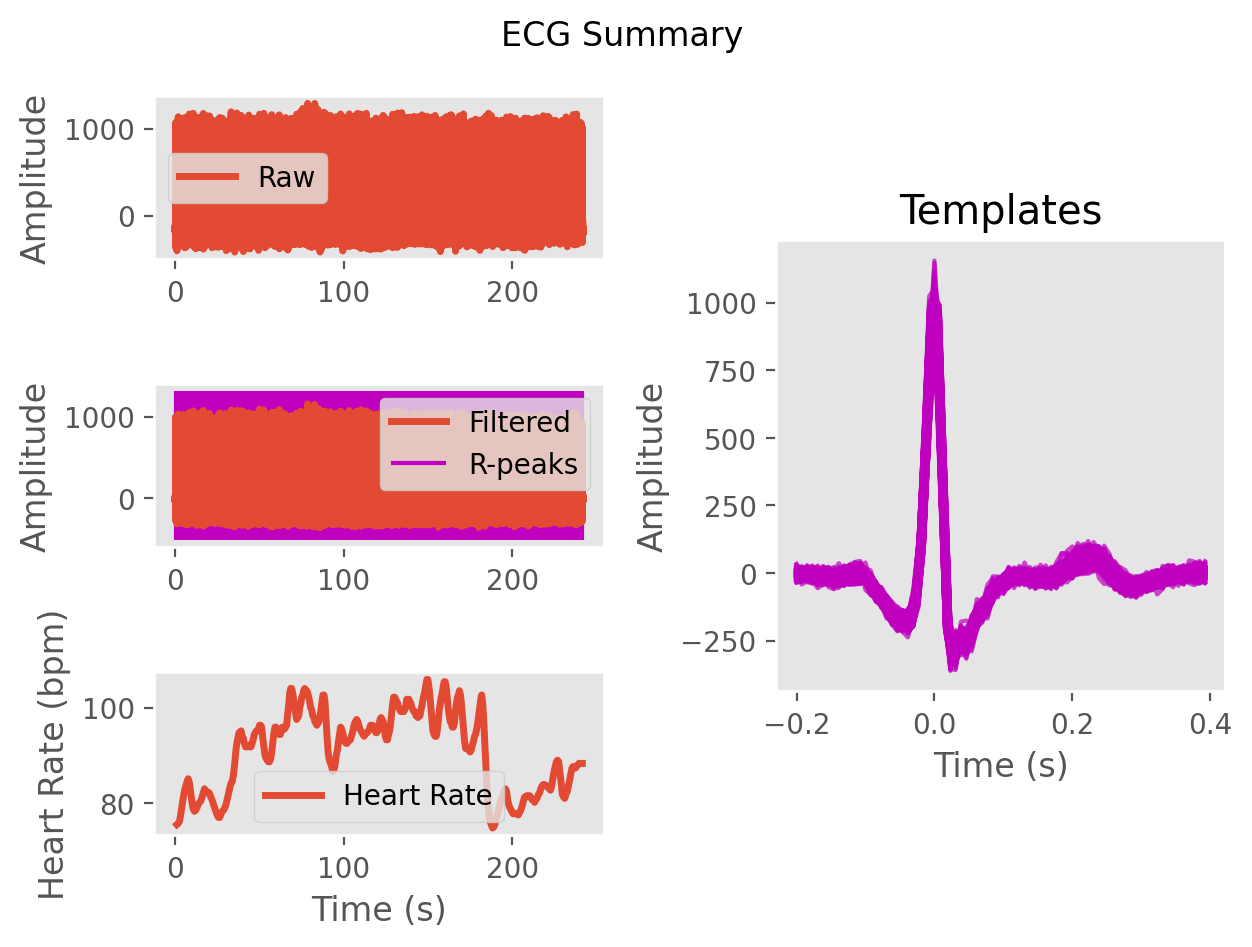

Data behind this chart, as committed beside it:
ECG, -7.247987782996724, -25.284751896307128, -14.904345210114377, -12.83065228776635, -15.18353671647574, 11.754653228209936, 26.156094118620253, -5.9649668549411565, -28.290075893879653, -12.059797059174013, -8.626708805464432, -29.62433910019555, -24.00115923060151, 6.175584591801298, 9.440539174347503, -5.296436802261249, -0.6991924955742697, 4.351215572666753, -3.364122103623414, 1.0851929010041008, 1.8667724030567356, -23.499199518495242, -32.203947509805026
Time (s), 0.0, 0.007692, 0.01538, 0.02308, 0.03077, 0.03846, 0.04615, 0.05385, 0.06154, 0.06923, 0.07692, 0.08462, 0.09231, 0.1, 0.1077, 0.1154, 0.1231, 0.1308, 0.1385, 0.1462, 0.1538, 0.1615, 0.1692
Rpeaks, 54, 157, 261, 363, 464, 562, 657, 752, 845, 937, 1029, 1120, 1215, 1313, 1412, 1512, 1612, 1710, 1808, 1905, 2002, 2099, 2193
IBI Series, 686, 705, 752, 746, 758, 771, 780, 763, 771, 771, 765, 769, 772, 785, 777, 773, 772, 764, 742, 746, 763, 782, 797
Heart Rate, 84, 85, 85, 84, 84, 83, 83, 82, 82, 82, 81, 81, 81, 81, 81, 81, 81, 80, 80, 79, 79, 79, 79
